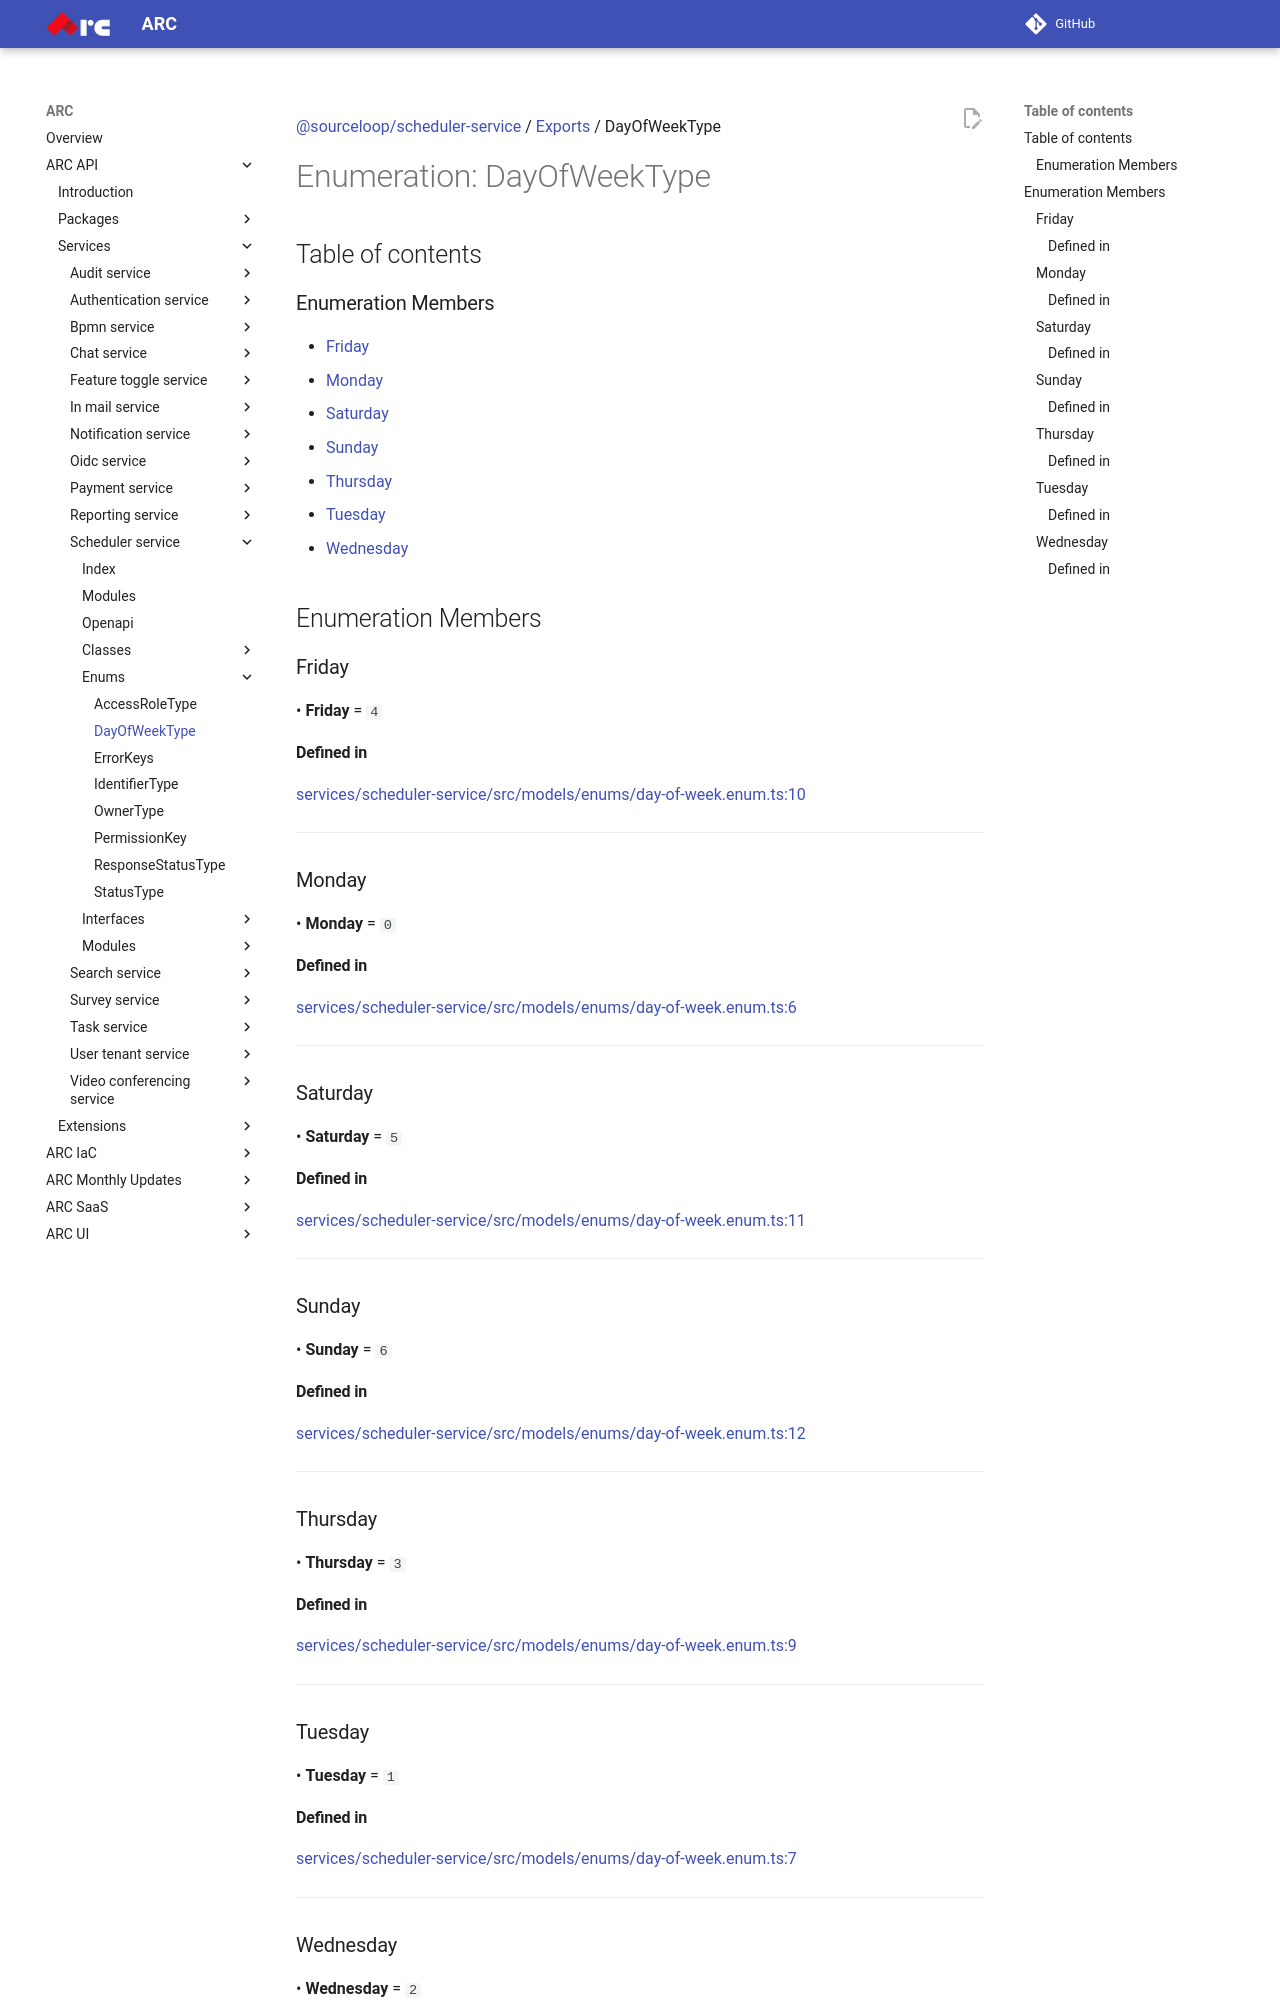

repository: sourcefuse/arc-docs · page: arc-api-docs/services/scheduler-service/enums/DayOfWeekType/index.html · generator: mkdocs

[@sourceloop/scheduler-service](../README.md) / [Exports](../modules.md) / DayOfWeekType

# Enumeration: DayOfWeekType

## Table of contents

### Enumeration Members

- [Friday](DayOfWeekType.md#friday)
- [Monday](DayOfWeekType.md#monday)
- [Saturday](DayOfWeekType.md#saturday)
- [Sunday](DayOfWeekType.md#sunday)
- [Thursday](DayOfWeekType.md#thursday)
- [Tuesday](DayOfWeekType.md#tuesday)
- [Wednesday](DayOfWeekType.md#wednesday)

## Enumeration Members

### Friday

• **Friday** = ``4``

#### Defined in

[services/scheduler-service/src/models/enums/day-of-week.enum.ts:10](https://github.com/sourcefuse/loopback4-microservice-catalog/blob/eb9d4d57/services/scheduler-service/src/models/enums/day-of-week.enum.ts#L10)

___

### Monday

• **Monday** = ``0``

#### Defined in

[services/scheduler-service/src/models/enums/day-of-week.enum.ts:6](https://github.com/sourcefuse/loopback4-microservice-catalog/blob/eb9d4d57/services/scheduler-service/src/models/enums/day-of-week.enum.ts#L6)

___

### Saturday

• **Saturday** = ``5``

#### Defined in

[services/scheduler-service/src/models/enums/day-of-week.enum.ts:11](https://github.com/sourcefuse/loopback4-microservice-catalog/blob/eb9d4d57/services/scheduler-service/src/models/enums/day-of-week.enum.ts#L11)

___

### Sunday

• **Sunday** = ``6``

#### Defined in

[services/scheduler-service/src/models/enums/day-of-week.enum.ts:12](https://github.com/sourcefuse/loopback4-microservice-catalog/blob/eb9d4d57/services/scheduler-service/src/models/enums/day-of-week.enum.ts#L12)

___

### Thursday

• **Thursday** = ``3``

#### Defined in

[services/scheduler-service/src/models/enums/day-of-week.enum.ts:9](https://github.com/sourcefuse/loopback4-microservice-catalog/blob/eb9d4d57/services/scheduler-service/src/models/enums/day-of-week.enum.ts#L9)

___

### Tuesday

• **Tuesday** = ``1``
